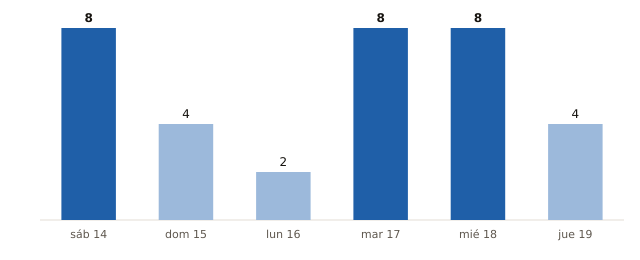

The data file committed next to this chart (first rows):
fecha, municipios_prob_90_o_mas
2026-11-14, 8
2026-11-15, 4
2026-11-16, 2
2026-11-17, 8
2026-11-18, 8
2026-11-19, 4
